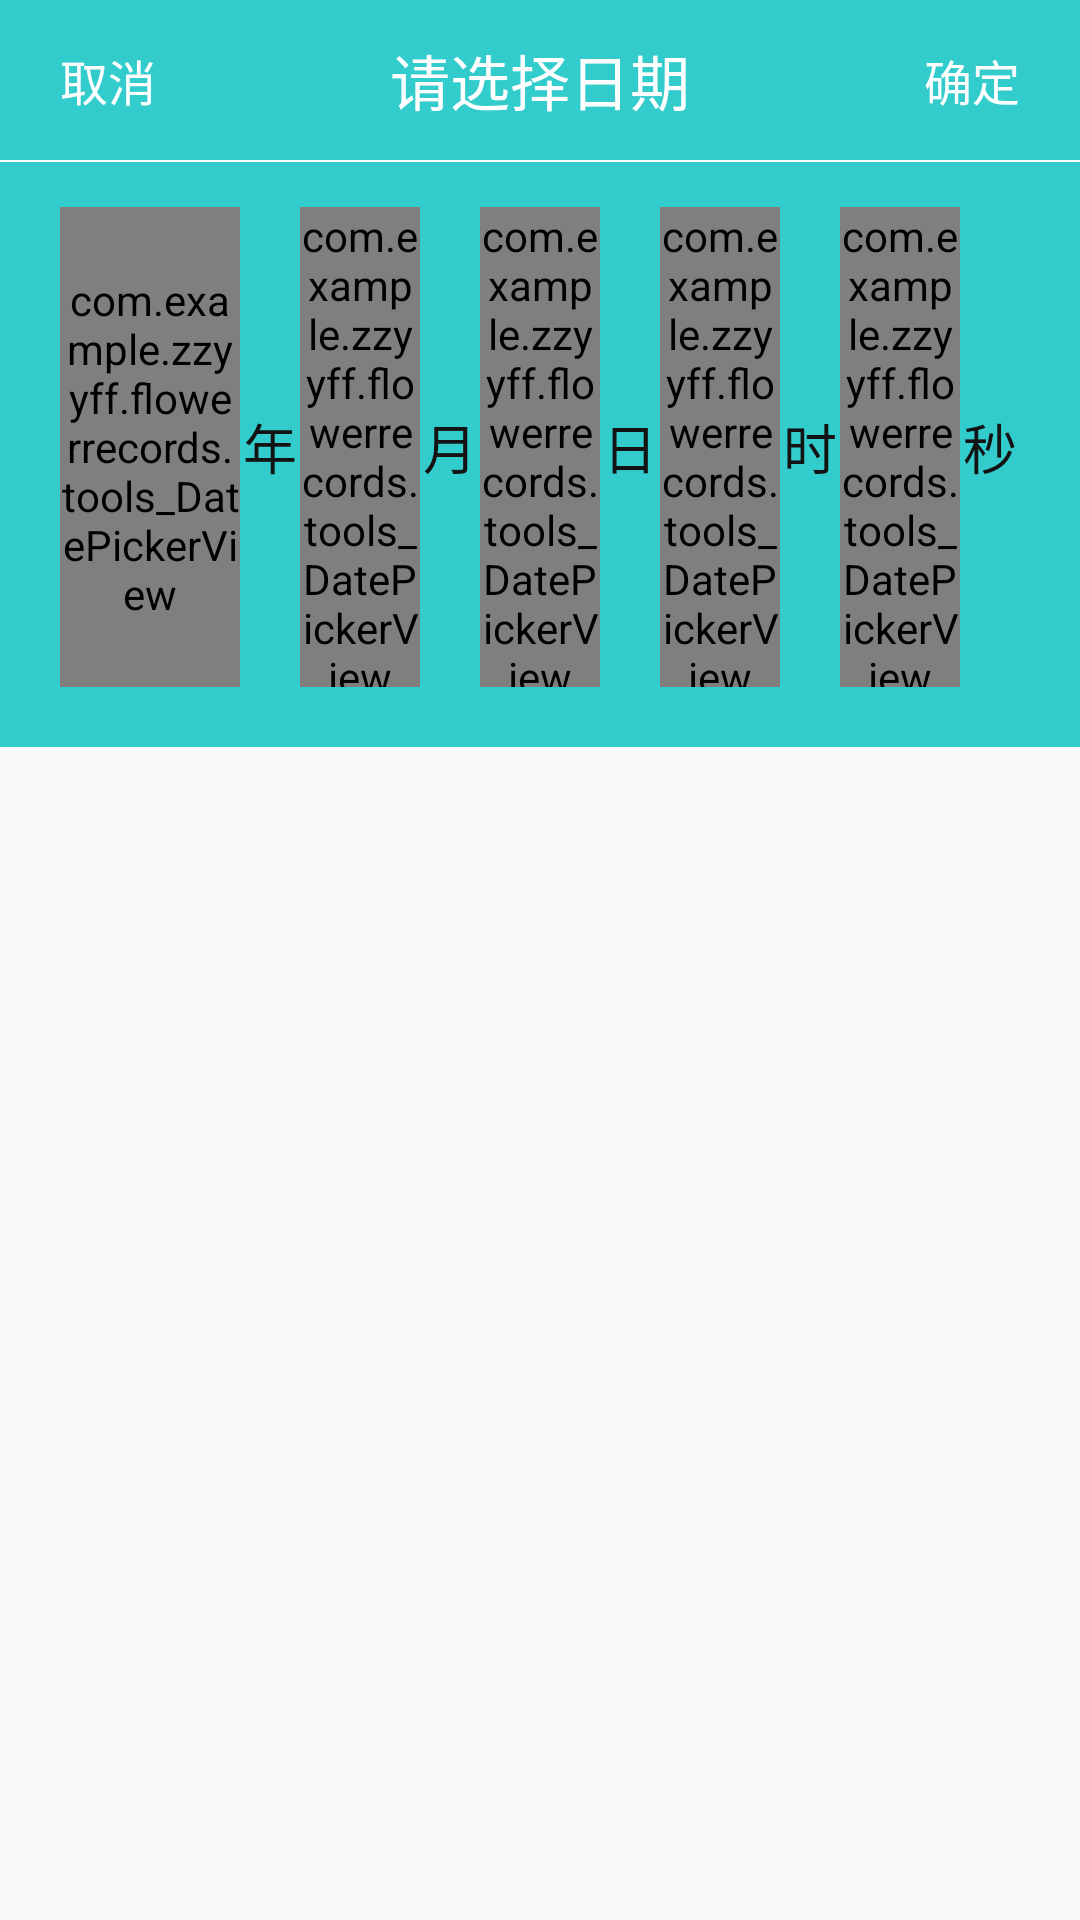

The Android layout XML behind this screen, and the referenced resources:
<!-- AndroidManifest.xml: application theme AppTheme -->
<!-- res/layout/custom_date_picker.xml -->
<?xml version="1.0" encoding="utf-8"?>
<LinearLayout xmlns:android="http://schemas.android.com/apk/res/android"
    android:layout_width="match_parent"
    android:layout_height="wrap_content"

    android:orientation="vertical">

    <RelativeLayout
        android:paddingTop="5dp"
        android:paddingBottom="5dp"
        android:layout_width="match_parent"
        android:layout_height="wrap_content"
        android:background="@color/color_bg"
        android:paddingRight="10dp"
        android:paddingLeft="10dp">

        <TextView
            android:id="@+id/tv_cancle"
            android:layout_width="wrap_content"
            android:layout_height="wrap_content"
            android:layout_centerVertical="true"
            android:padding="10dp"
            android:text="取消"
            android:textColor="@color/color_gold"
            android:textSize="16sp" />

        <TextView
            android:id="@+id/tv_title"
            android:layout_width="wrap_content"
            android:layout_height="wrap_content"
            android:layout_centerInParent="true"
            android:text="请选择日期"
            android:textColor="@color/color_gold"
            android:textSize="20sp" />

        <TextView
            android:id="@+id/tv_select"
            android:layout_width="wrap_content"
            android:layout_height="wrap_content"
            android:layout_alignParentRight="true"
            android:layout_centerVertical="true"
            android:padding="10dp"
            android:text="确定"
            android:textColor="@color/color_gold"
            android:textSize="16sp" />

    </RelativeLayout>

    <View
        android:layout_width="match_parent"
        android:layout_height="0.5dp"
         />

    <RelativeLayout
        android:background="@color/color_bg"
        android:layout_width="match_parent"
        android:layout_height="wrap_content">

        <LinearLayout
            android:layout_width="match_parent"
            android:layout_height="wrap_content"
            android:layout_marginBottom="5dp"
            android:background="@color/color_bg"
            android:orientation="horizontal"
            android:paddingBottom="15dp"
            android:paddingLeft="20dp"
            android:paddingRight="20dp"
            android:paddingTop="15dp">

            <com.example.zzyyff.flowerrecords.tools_DatePickerView
                android:id="@+id/year_pv"
                android:layout_width="0dp"
                android:layout_height="160dp"
                android:layout_weight="3" />

            <TextView
                android:layout_width="0dp"
                android:layout_height="match_parent"
                android:layout_weight="1"
                android:gravity="center"
                android:text="年"
                android:textColor="@color/color_unit"
                android:textSize="18sp" />

            <com.example.zzyyff.flowerrecords.tools_DatePickerView
                android:id="@+id/month_pv"
                android:layout_width="0dp"
                android:layout_height="160dp"
                android:layout_weight="2" />

            <TextView
                android:layout_width="0dp"
                android:layout_height="match_parent"
                android:layout_weight="1"
                android:gravity="center"
                android:text="月"
                android:textColor="@color/color_unit"
                android:textSize="18sp" />

            <com.example.zzyyff.flowerrecords.tools_DatePickerView
                android:id="@+id/day_pv"
                android:layout_width="0dp"
                android:layout_height="160dp"
                android:layout_weight="2" />

            <TextView
                android:id="@+id/day_text"
                android:layout_width="0dp"
                android:layout_height="match_parent"
                android:layout_weight="1"
                android:gravity="center"
                android:text="日"
                android:textColor="@color/color_unit"
                android:textSize="18sp" />

            <com.example.zzyyff.flowerrecords.tools_DatePickerView
                android:id="@+id/hour_pv"
                android:layout_width="0dp"
                android:layout_height="160dp"
                android:layout_weight="2" />

            <TextView
                android:id="@+id/hour_text"
                android:layout_width="0dp"
                android:layout_height="match_parent"
                android:layout_weight="1"
                android:gravity="center"
                android:text="时"
                android:textColor="@color/color_unit"
                android:textSize="18sp" />

            <com.example.zzyyff.flowerrecords.tools_DatePickerView
                android:id="@+id/minute_pv"
                android:layout_width="0dp"
                android:layout_height="160dp"
                android:layout_weight="2" />

            <TextView
                android:id="@+id/minute_text"
                android:layout_width="0dp"
                android:layout_height="match_parent"
                android:layout_weight="1"
                android:gravity="center"
                android:text="秒"
                android:textColor="@color/color_unit"
                android:textSize="18sp" />

        </LinearLayout>

    </RelativeLayout>

</LinearLayout>
<!-- resources referenced by this layout -->
<resources>
  <color name="color_bg">#33CCCC</color> //作为背景
  <color name="color_gold">#ffffff</color> //字体
  <color name="color_unit">#131313</color> //年、月、日等单位的字体颜色
  <style name="AppTheme" parent="Theme.AppCompat.Light.NoActionBar">
          
          <item name="colorPrimary">@color/colorPrimary</item>
          <item name="colorPrimaryDark">@color/colorPrimaryDark</item>
          <item name="actionBarItemBackground">@color/colorPrimaryBackInput</item>
          <item name="colorAccent">@color/colorAccent</item>
  
      </style>
  <color name="colorPrimary">#33CCCC</color>
  <color name="colorPrimaryDark">#33CCCC</color>
  <color name="colorPrimaryBackInput">#6a33cccc</color>
  <color name="colorAccent">#888888</color>
</resources>
